Photos from the image-classification dataset "dataset_uk_species" in the GitHub repository cameaci/Camera_Trap. Its 2 classes are: badger, otter.

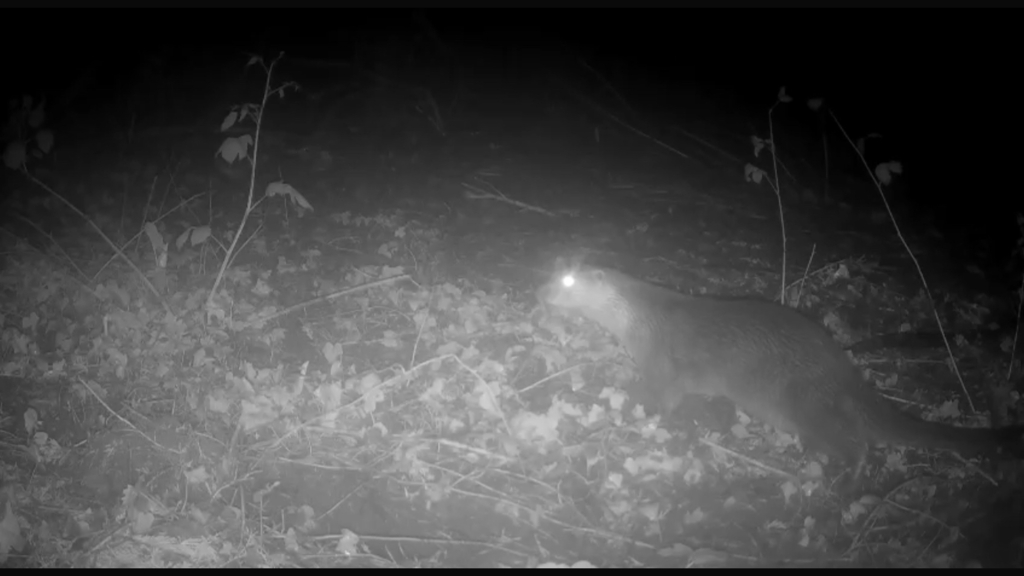
Label: otter

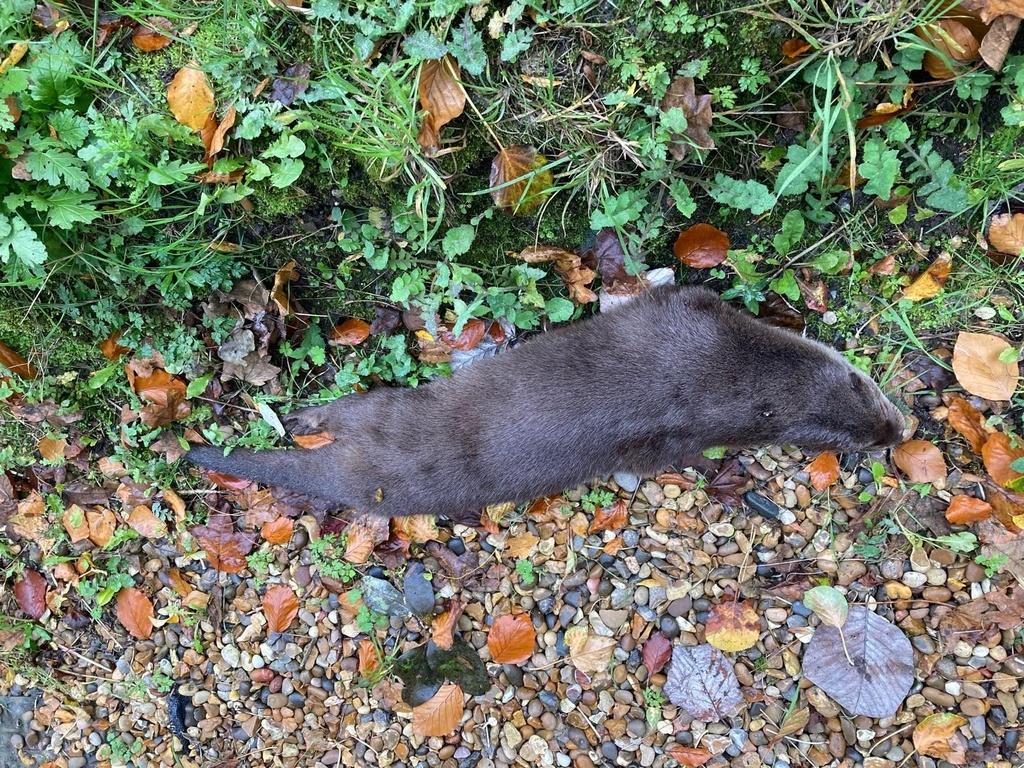
Label: otter

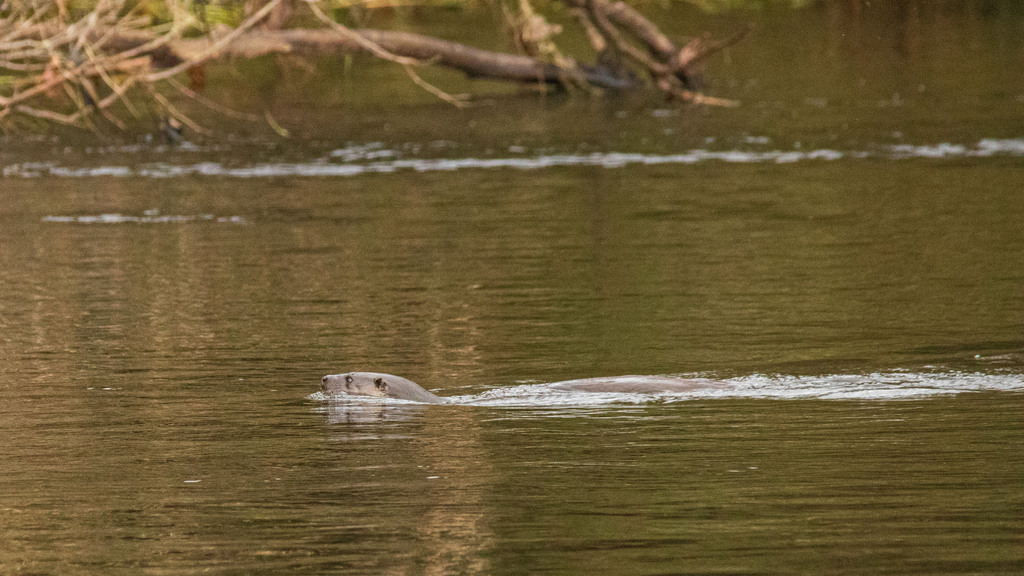
Label: otter

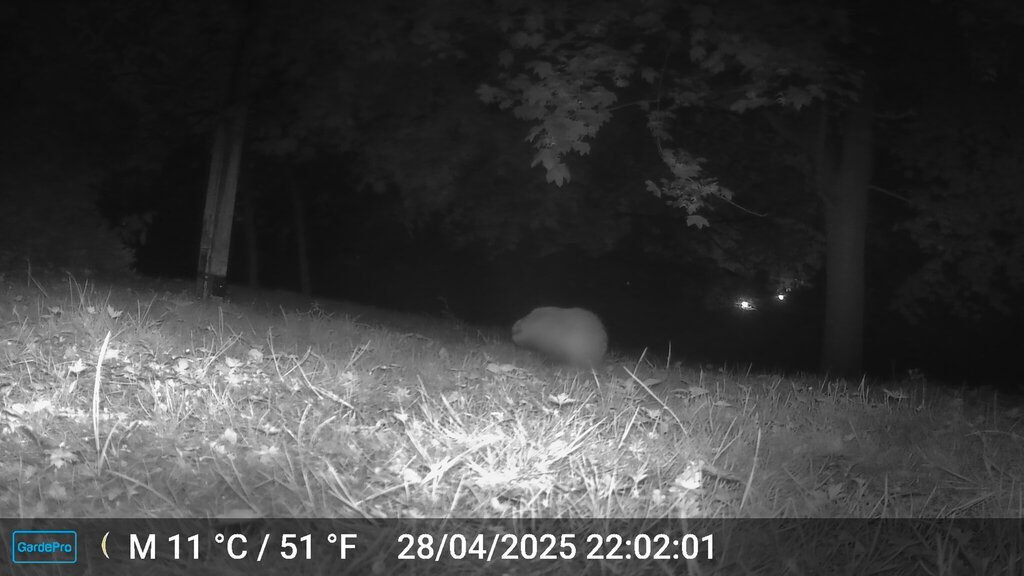
Label: badger

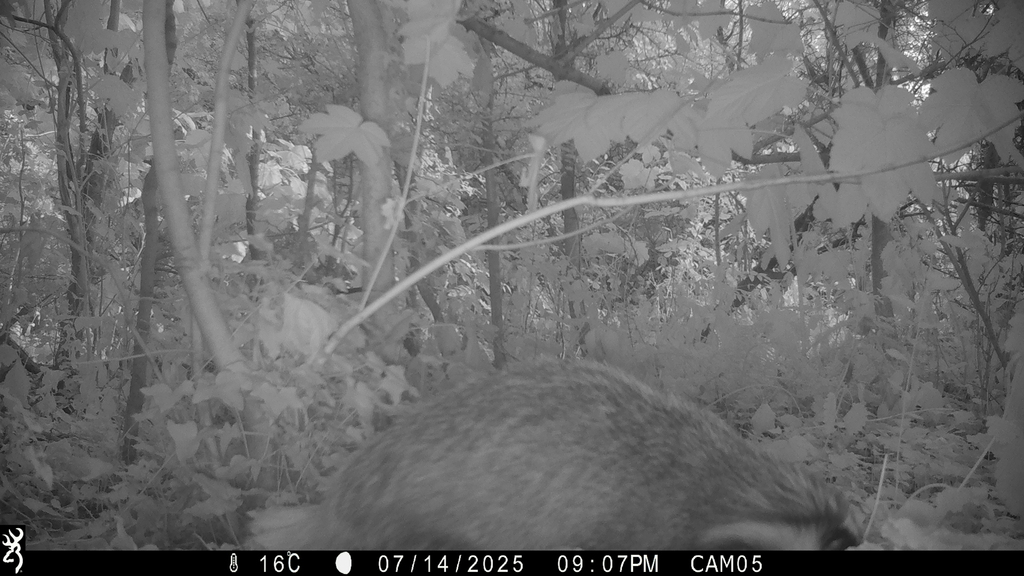
Label: badger

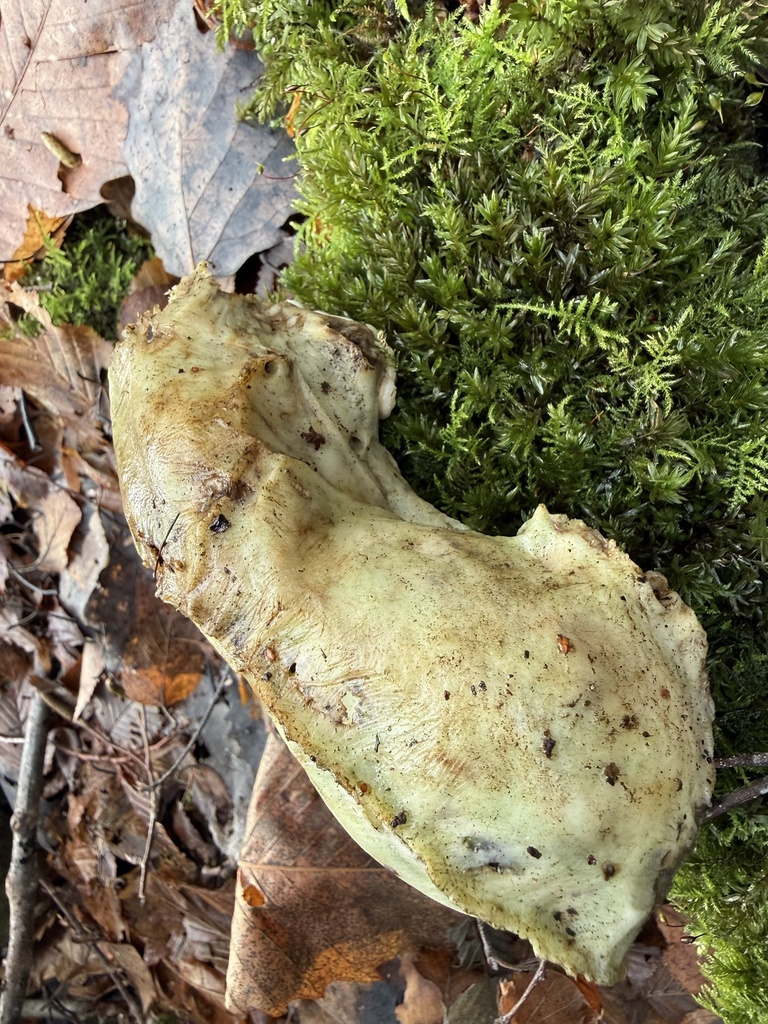
Label: badger
